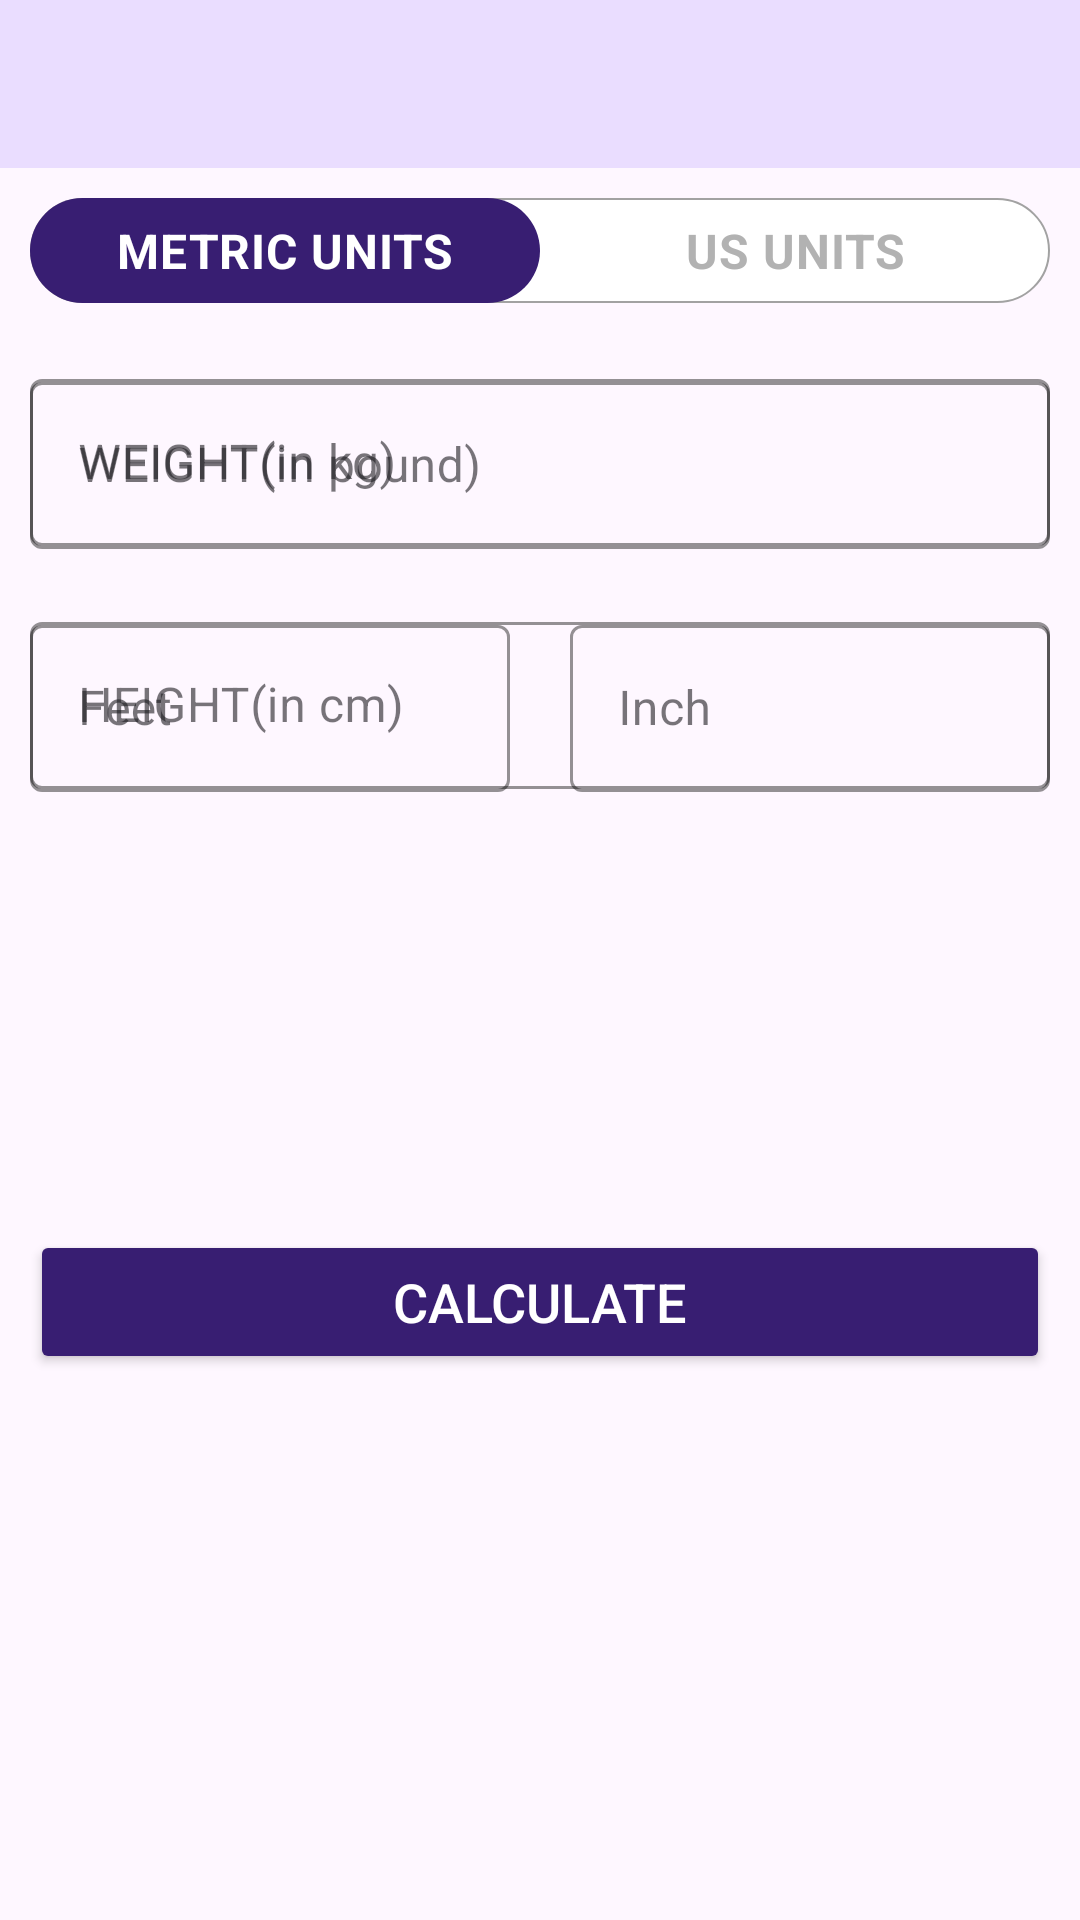

Layout XML and referenced resources for this Android screen:
<!-- AndroidManifest.xml: application theme Theme.BodySyncWorkout -->
<!-- res/layout/activity_bmi.xml -->
<?xml version="1.0" encoding="utf-8"?>
<RelativeLayout xmlns:android="http://schemas.android.com/apk/res/android"
    xmlns:app="http://schemas.android.com/apk/res-auto"
    xmlns:tools="http://schemas.android.com/tools"
    android:layout_width="match_parent"
    android:layout_height="match_parent"
    android:orientation="vertical"
    tools:context=".BMIActivity">

    <androidx.appcompat.widget.Toolbar
        android:id="@+id/toolbar_bmi_activity"
        android:layout_width="match_parent"
        android:layout_height="?android:attr/actionBarSize"
        android:background="@color/background"
        android:theme="@style/ToolbarTheme"
        app:layout_constraintTop_toTopOf="parent"
        app:titleTextColor="@color/primary" />

    <RadioGroup
        android:id="@+id/rgUnits"
        android:layout_width="match_parent"
        android:layout_height="wrap_content"
        android:layout_below="@+id/toolbar_bmi_activity"
        android:layout_margin="10dp"
        android:background="@drawable/drawable_radio_group_tab_background"
        android:orientation="horizontal">

        <RadioButton
            android:id="@+id/rbMetricUnits"
            android:layout_width="0dp"
            android:layout_height="35dp"
            android:layout_weight="0.50"
            android:background="@drawable/drawable_units_tab_selector"
            android:button="@null"
            android:checked="true"
            android:gravity="center"
            android:text="METRIC UNITS"
            android:textColor="@drawable/drawable_unit_tab_text_color_selector"
            android:textSize="16sp"
            android:textStyle="bold" />

        <RadioButton
            android:id="@+id/rbUSUnits"
            android:layout_width="0dp"
            android:layout_height="35dp"
            android:layout_weight="0.50"
            android:background="@drawable/drawable_units_tab_selector"
            android:button="@null"
            android:checked="false"
            android:gravity="center"
            android:text="US UNITS"
            android:textColor="@drawable/drawable_unit_tab_text_color_selector"
            android:textSize="16sp"
            android:textStyle="bold" />

    </RadioGroup>

    <com.google.android.material.textfield.TextInputLayout
        android:id="@+id/tilUsUnitWeight"
        style="@style/Widget.MaterialComponents.TextInputLayout.OutlinedBox"
        android:layout_width="match_parent"
        android:layout_height="wrap_content"
        android:layout_below="@+id/view"
        android:layout_margin="10dp"
        app:boxStrokeColor="@color/primary"
        app:hintTextColor="@color/primary">

        <androidx.appcompat.widget.AppCompatEditText
            android:id="@+id/etUsUnitWeight"
            android:layout_width="match_parent"
            android:layout_height="wrap_content"
            android:hint="WEIGHT(in pound)"
            android:inputType="numberDecimal"
            android:textSize="16sp" />
    </com.google.android.material.textfield.TextInputLayout>

    <View
        android:id="@+id/view"
        android:layout_width="0dp"
        android:layout_height="1dp"
        android:layout_below="@+id/rgUnits"
        android:layout_centerHorizontal="true" />

    <com.google.android.material.textfield.TextInputLayout
        android:id="@+id/tilMetricUnitWeight"
        style="@style/Widget.MaterialComponents.TextInputLayout.OutlinedBox"
        android:layout_width="match_parent"
        android:layout_height="wrap_content"
        android:layout_below="@+id/rgUnits"
        android:layout_margin="10dp"
        app:boxStrokeColor="@color/primary"
        app:hintTextColor="@color/primary">

        <androidx.appcompat.widget.AppCompatEditText
            android:id="@+id/etMetricUnitWeight"
            android:layout_width="match_parent"
            android:layout_height="wrap_content"
            android:hint="WEIGHT(in kg)"
            android:inputType="numberDecimal"
            android:textSize="16sp" />
    </com.google.android.material.textfield.TextInputLayout>

    <com.google.android.material.textfield.TextInputLayout
        android:id="@+id/tilMetricUnitHeight"
        style="@style/Widget.MaterialComponents.TextInputLayout.OutlinedBox"
        android:layout_width="match_parent"
        android:layout_height="wrap_content"
        android:layout_below="@+id/tilMetricUnitWeight"
        android:layout_margin="10dp"
        android:visibility="visible"
        app:boxStrokeColor="@color/primary"
        app:hintTextColor="@color/primary">

        <androidx.appcompat.widget.AppCompatEditText
            android:id="@+id/etMetricUnitHeight"
            android:layout_width="match_parent"
            android:layout_height="wrap_content"
            android:hint="HEIGHT(in cm)"
            android:inputType="numberDecimal"
            android:textSize="16sp" />
    </com.google.android.material.textfield.TextInputLayout>

    <LinearLayout
        android:id="@+id/llUsUnitTil"
        android:layout_width="match_parent"
        android:layout_height="wrap_content"
        android:layout_below="@+id/tilUsUnitWeight"
        android:baselineAligned="false"
        android:gravity="center"
        android:orientation="horizontal">

        <com.google.android.material.textfield.TextInputLayout
            android:id="@+id/tilUsUnitHeightInFeet"
            style="@style/Widget.MaterialComponents.TextInputLayout.OutlinedBox"
            android:layout_width="match_parent"
            android:layout_height="wrap_content"
            android:layout_margin="10dp"
            android:layout_weight="1"
            app:boxStrokeColor="@color/primary"
            app:hintTextColor="@color/primary">

            <androidx.appcompat.widget.AppCompatEditText
                android:id="@+id/etUsUnitHeightInFeet"
                android:layout_width="match_parent"
                android:layout_height="wrap_content"
                android:hint="Feet"
                android:inputType="numberDecimal"
                android:textSize="16sp" />
        </com.google.android.material.textfield.TextInputLayout>

        <com.google.android.material.textfield.TextInputLayout
            android:id="@+id/tilUsUnitHeightinInch"
            style="@style/Widget.MaterialComponents.TextInputLayout.OutlinedBox"
            android:layout_width="match_parent"
            android:layout_height="wrap_content"
            android:layout_margin="10dp"
            android:layout_weight="1"
            app:boxStrokeColor="@color/primary"
            app:hintTextColor="@color/primary">

            <androidx.appcompat.widget.AppCompatEditText
                android:id="@+id/etUsUnitHeightInInch"
                android:layout_width="match_parent"
                android:layout_height="wrap_content"
                android:hint="Inch"
                android:inputType="numberDecimal"
                android:textSize="16sp" />
        </com.google.android.material.textfield.TextInputLayout>
    </LinearLayout>


    <LinearLayout
        android:id="@+id/llDisplayBMIResult"
        android:layout_width="match_parent"
        android:layout_height="wrap_content"
        android:layout_below="@+id/view"
        android:layout_marginTop="180dp"
        android:orientation="vertical"
        android:padding="10dp"
        tools:visibility="visible">

        <TextView
            android:id="@+id/tvBMIValue"
            android:layout_width="match_parent"
            android:layout_height="wrap_content"
            android:layout_marginTop="5dp"
            android:gravity="center"
            android:textSize="18sp"
            android:textStyle="bold"
            tools:text="15.00" />

        <TextView
            android:id="@+id/tvBMIType"
            android:layout_width="match_parent"
            android:layout_height="wrap_content"
            android:layout_marginTop="5dp"
            android:gravity="center"
            android:textSize="18sp"
            tools:text="Normal" />

        <TextView
            android:id="@+id/tvBMIDescription"
            android:layout_width="match_parent"
            android:layout_height="wrap_content"
            android:layout_marginTop="5dp"
            android:gravity="center"
            android:textSize="18sp"
            tools:text="Normal" />
    </LinearLayout>

    <Button
        android:id="@+id/btnCalculateUnits"
        android:layout_width="match_parent"
        android:layout_height="wrap_content"
        android:layout_below="@+id/llDisplayBMIResult"
        android:layout_gravity="bottom"
        android:layout_marginStart="10dp"
        android:layout_marginTop="10dp"
        android:layout_marginEnd="10dp"
        android:layout_marginBottom="10dp"
        android:backgroundTint="@color/primary"
        android:text="CALCULATE"
        android:textColor="#FFFFFF"
        android:textSize="18sp" />


</RelativeLayout>
<!-- resources referenced by this layout -->
<resources>
  <color name="background">#eaddff</color>
  <color name="primary">#381e72</color>
  <!-- drawable drawable_radio_group_tab_background (drawable) -->
  <?xml version="1.0" encoding="utf-8"?>
  <shape xmlns:android="http://schemas.android.com/apk/res/android"
      android:shape="rectangle">
      <solid android:color="@color/white" />
      <stroke
          android:width="0.5dp"
          android:color="#A2A2A2" />
      <corners android:radius="30dp" />
  </shape>
  <!-- drawable drawable_unit_tab_text_color_selector (drawable) -->
  <?xml version="1.0" encoding="utf-8"?>
  <selector xmlns:android="http://schemas.android.com/apk/res/android">
      <item android:color="#FFFFFF" android:state_checked="true" />
      <item android:color="#B2B2B2" android:state_checked="false" />
  </selector>
  <!-- drawable drawable_units_tab_selector (drawable) -->
  <?xml version="1.0" encoding="utf-8"?>
  <selector xmlns:android="http://schemas.android.com/apk/res/android">
      <item android:state_checked="true">
          <shape android:shape="rectangle">
              <solid android:color="@color/primary" />
              <corners android:radius="30dp" />
          </shape>
      </item>
  
  </selector>
  <style name="ToolbarTheme" parent="@style/ThemeOverlay.MaterialComponents.ActionBar">
          <item name="colorControlNormal">@color/toolbar_color_control_normal</item>
      </style>
  <style name="Theme.BodySyncWorkout" parent="Base.Theme.BodySyncWorkout" />
  <color name="white">#FFFFFFFF</color>
  <color name="toolbar_color_control_normal">#381e72</color>
  <style name="Base.Theme.BodySyncWorkout" parent="Theme.Material3.DayNight.NoActionBar">
          
          
      </style>
</resources>
